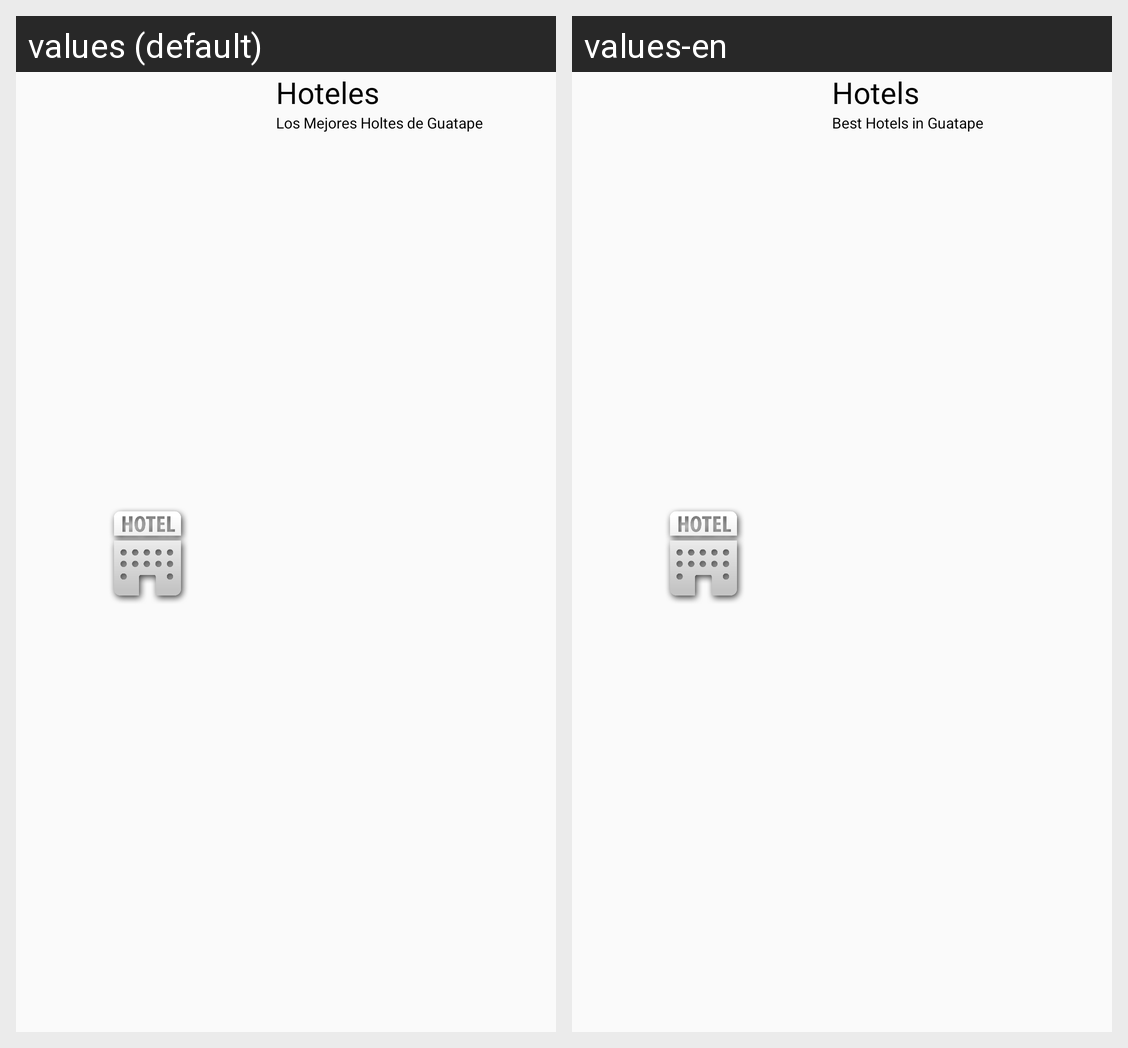

The same Android screen rendered under two of its app's locales, left to right. List the strings drawn on it with the default value and each locale's translation.
Android screen res/layout/layout_item.xml rendered under 2 locales, left to right: values (default), values-en. Device: Nexus 5 (rendered at 1080×1920; each locale shown at half size, 540×960, under a caption strip naming it); theme AppTheme.
Strings drawn on this screen, with the default value and each locale's value (text and hints the layout hard-codes, and strings that could not be matched under every locale, appear in the picture but are not listed):

nombre
  values: Hoteles
  values-en: Hotels

descripcion
  values: Los Mejores Holtes de Guatape
  values-en: Best Hotels in Guatape
